Run: headless pygame with SDL's dummy video driver; simulated clock (each Clock.tick advances the game by its frame time, no real sleeping); random seed 0; keys injected as events and as key.get_pressed() state; no mouse input.
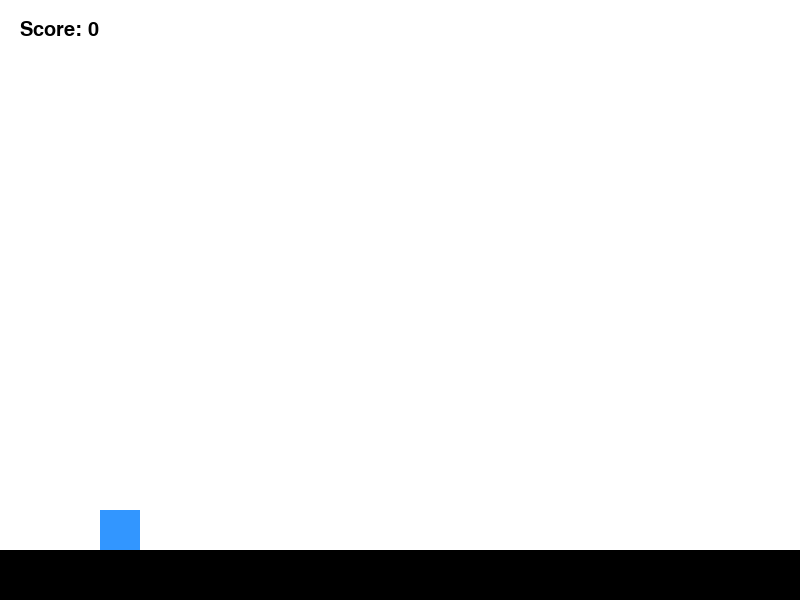
Frame 1 of 3 · flips 1–60 · no input
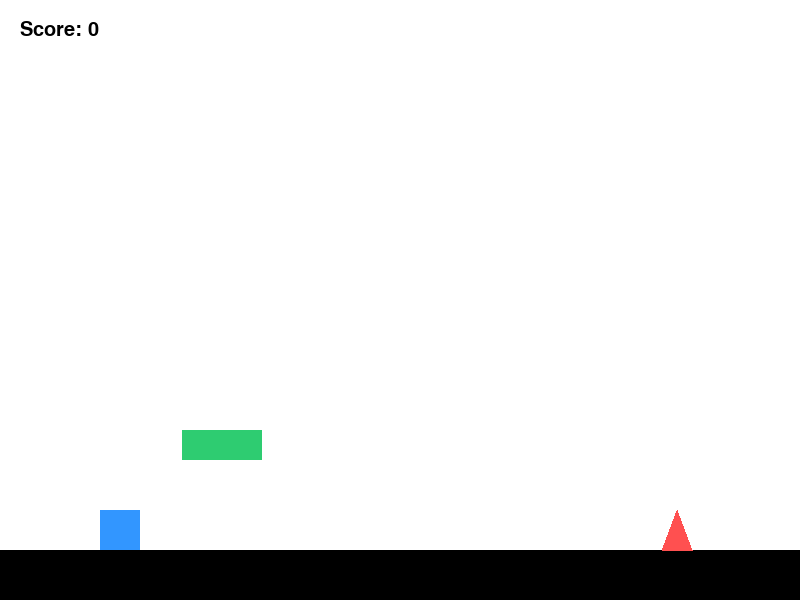
Frame 2 of 3 · flips 61–180 · tapped SPACE, RETURN · held RIGHT (→), D
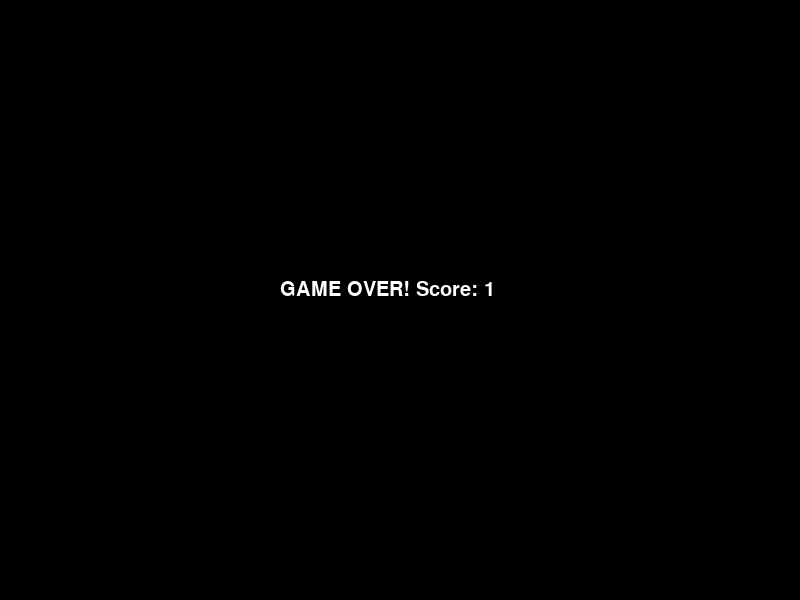
Frame 3 of 3 · flips 181–300 · held DOWN (↓), S (game ended)

The pygame program that drew these frames:

import pygame
import random
import sys
pygame.init()
SCREEN_WIDTH = 800
SCREEN_HEIGHT = 600
FPS = 60
WHITE = (255, 255, 255)
BLACK = (0, 0, 0)
BLUE = (50, 150, 255)
RED = (255, 80, 80)
GREEN = (46, 204, 113)
screen = pygame.display.set_mode((SCREEN_WIDTH, SCREEN_HEIGHT))
pygame.display.set_caption("Trigonometry Sprint")
clock = pygame.time.Clock()
class Player:
    def __init__(self):
        self.size = 40
        self.x = 100
        self.y = SCREEN_HEIGHT - self.size - 50
        self.vel_y = 0
        self.gravity = 0.8
        self.jump_power = -16    
        self.is_grounded = True
    def jump(self):
        if self.is_grounded:
            self.vel_y = self.jump_power
            self.is_grounded = False
    def update(self, platforms):
        self.vel_y += self.gravity
        self.y += self.vel_y
        player_rect = pygame.Rect(self.x, self.y, self.size, self.size)
        self.is_grounded = False
        floor_y = SCREEN_HEIGHT - 50
        if self.y + self.size >= floor_y:
            self.y = floor_y - self.size
            self.vel_y = 0
            self.is_grounded = True
        for plat in platforms:
            plat_rect = pygame.Rect(plat.x, plat.y, plat.width, plat.height)
            if player_rect.colliderect(plat_rect):
                if self.vel_y > 0 and (self.y + self.size - self.vel_y) <= plat.y + 10:
                    self.y = plat.y - self.size
                    self.vel_y = 0
                    self.is_grounded = True
    def draw(self):
        pygame.draw.rect(screen, BLUE, (self.x, self.y, self.size, self.size))
class Obstacle:
    def __init__(self, x, type="spike"):
        self.type = type 
        self.x = x
        self.speed = 6
        if self.type == "spike":
            self.width = 30
            self.height = 40
            self.y = SCREEN_HEIGHT - 50 - self.height
        elif self.type == "block":
            self.width = 80
            self.height = 30
            self.y = SCREEN_HEIGHT - 50 - 120 
    def update(self):
        self.x -= self.speed
    def draw(self):
        if self.type == "spike":
            points = [
                (self.x, self.y + self.height), 
                (self.x + self.width, self.y + self.height),  
                (self.x + self.width // 2, self.y)  
            ]
            pygame.draw.polygon(screen, RED, points)
        elif self.type == "block":
            pygame.draw.rect(screen, GREEN, (self.x, self.y, self.width, self.height))
    def get_rect(self):
        return pygame.Rect(self.x, self.y, self.width, self.height)
def main():
    player = Player()
    obstacles = []
    spawn_timer = 0
    score = 0
    font = pygame.font.SysFont("Arial", 30)
    running = True
    while running:
        clock.tick(FPS)
        screen.fill(WHITE)
        pygame.draw.rect(screen, BLACK, (0, SCREEN_HEIGHT - 50, SCREEN_WIDTH, 50))
        for event in pygame.event.get():
            if event.type == pygame.QUIT:
                running = False
            if event.type == pygame.KEYDOWN:
                if event.key in (pygame.K_SPACE, pygame.K_UP):
                    player.jump()
        spawn_timer += 1
        if spawn_timer > random.randint(70, 120):
            obs_type = random.choice(["spike", "block"])
            obstacles.append(Obstacle(SCREEN_WIDTH, type=obs_type))
            spawn_timer = 0
        platforms = [obs for obs in obstacles if obs.type == "block"]
        player.update(platforms)
        for obs in obstacles[:]:
            obs.update()
            obs.draw()
            if player.update: 
                player_rect = pygame.Rect(player.x, player.y, player.size, player.size)
                if obs.type == "spike" and player_rect.colliderect(obs.get_rect()):
                    running = False 
                elif obs.type == "block" and player_rect.colliderect(obs.get_rect()):
                    if player.x + player.size - 6 > obs.x and player.y + player.size > obs.y + 5:
                        running = False
            if obs.x + obs.width < 0:
                obstacles.remove(obs)
                score += 1
        player.draw()
        score_text = font.render(f"Score: {score}", True, BLACK)
        screen.blit(score_text, (20, 20))
        pygame.display.flip()
    screen.fill(BLACK)
    game_over_text = font.render(f"GAME OVER! Score: {score}", True, WHITE)
    screen.blit(game_over_text, (SCREEN_WIDTH // 2 - 120, SCREEN_HEIGHT // 2 - 20))
    pygame.display.flip()
    pygame.time.wait(2000)
    pygame.quit()
    sys.exit()
if __name__ == "__main__":
    main()
